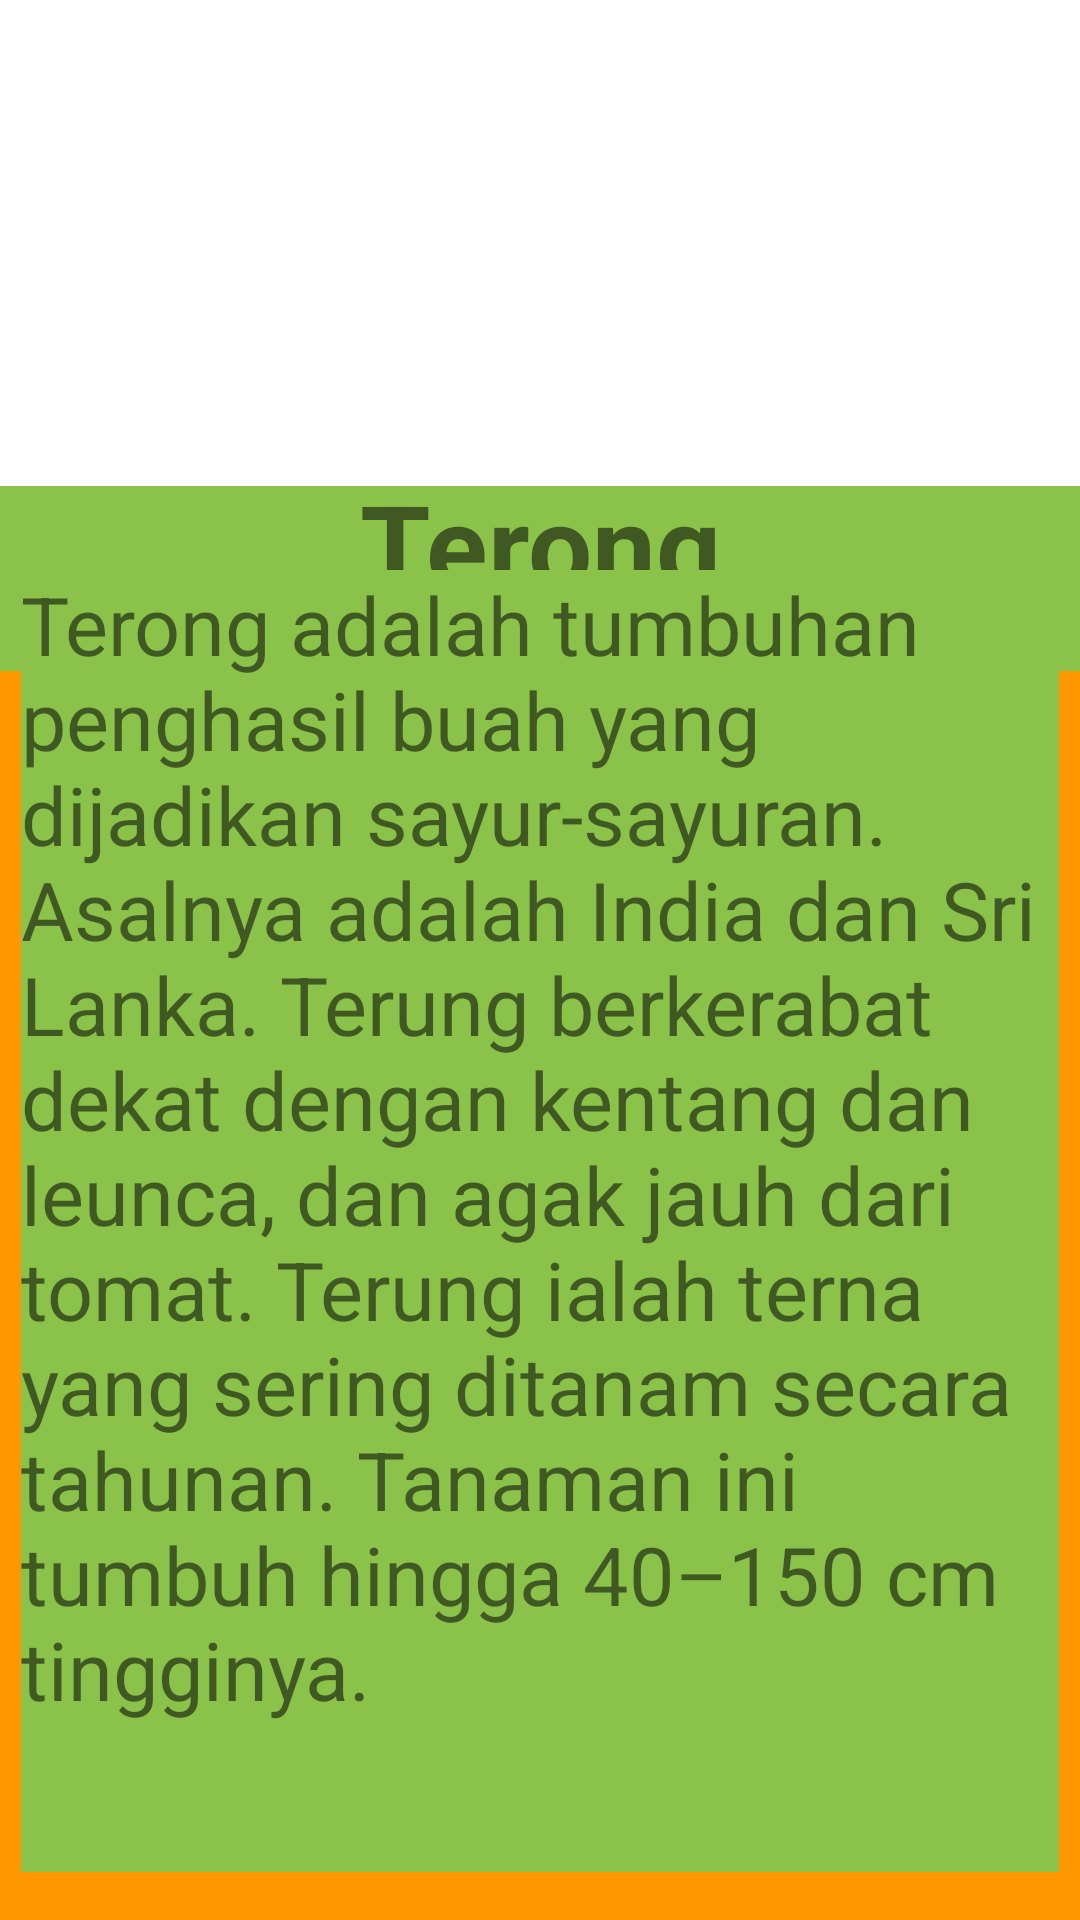

This screen was rendered from an Android layout file. Write that file and the resources it references.
<!-- AndroidManifest.xml: application theme Theme.Lailatulrisa_PPLG1 -->
<!-- res/layout/activity_terong.xml -->
<?xml version="1.0" encoding="utf-8"?>
<androidx.constraintlayout.widget.ConstraintLayout xmlns:android="http://schemas.android.com/apk/res/android"
    xmlns:app="http://schemas.android.com/apk/res-auto"
    xmlns:tools="http://schemas.android.com/tools"
    android:layout_width="match_parent"
    android:layout_height="match_parent"
    android:background="#FF9800"
    tools:context=".terong">

    <TextView
        android:id="@+id/textView5"
        android:layout_width="match_parent"
        android:layout_height="85dp"
        android:background="#8BC34A"
        android:gravity="center"
        android:text="Terong"
        android:textStyle="bold"
        android:textSize="38dp"
        app:layout_constraintBottom_toBottomOf="parent"
        app:layout_constraintEnd_toEndOf="parent"
        app:layout_constraintHorizontal_bias="0.0"
        app:layout_constraintStart_toStartOf="parent"
        app:layout_constraintTop_toTopOf="parent"
        app:layout_constraintVertical_bias="0.25" />

    <ImageView
        android:id="@+id/imageView5"
        android:layout_width="match_parent"
        android:layout_height="162dp"
        android:background="@color/white"
        app:layout_constraintBottom_toBottomOf="parent"
        app:layout_constraintEnd_toEndOf="parent"
        app:layout_constraintHorizontal_bias="0.0"
        app:layout_constraintStart_toStartOf="parent"
        app:layout_constraintTop_toTopOf="parent"
        app:layout_constraintVertical_bias="0.0"
        app:srcCompat="@drawable/terong" />

    <TextView
        android:id="@+id/textView11"
        android:layout_width="346dp"
        android:layout_height="434dp"
        android:layout_marginBottom="16dp"
        android:background="#8BC34A"
        android:text="Terong adalah tumbuhan penghasil buah yang dijadikan sayur-sayuran. Asalnya adalah India dan Sri Lanka. Terung berkerabat dekat dengan kentang dan leunca, dan agak jauh dari tomat. Terung ialah terna yang sering ditanam secara tahunan. Tanaman ini tumbuh hingga 40–150 cm tingginya."
        android:textSize="27dp"
        app:layout_constraintBottom_toBottomOf="parent"
        app:layout_constraintEnd_toEndOf="parent"
        app:layout_constraintHorizontal_bias="0.492"
        app:layout_constraintStart_toStartOf="parent"
        app:layout_constraintTop_toBottomOf="@+id/textView10"
        app:layout_constraintVertical_bias="0.362" />

</androidx.constraintlayout.widget.ConstraintLayout>
<!-- resources referenced by this layout -->
<resources>
  <style name="Theme.Lailatulrisa_PPLG1" parent="Theme.MaterialComponents.DayNight.DarkActionBar">
          
          <item name="colorPrimary">@color/purple_500</item>
          <item name="colorPrimaryVariant">@color/purple_700</item>
          <item name="colorOnPrimary">@color/white</item>
          
          <item name="colorSecondary">@color/teal_200</item>
          <item name="colorSecondaryVariant">@color/teal_700</item>
          <item name="colorOnSecondary">@color/black</item>
          
          <item name="android:statusBarColor" tools:targetApi="21">?attr/colorPrimaryVariant</item>
          
      </style>
  <!-- not gathered from this repository: default colours our renderer supplied (Android Studio template values) -->
  <color name="purple_500">#FF6200EE</color>
  <color name="purple_700">#FF3700B3</color>
  <color name="teal_200">#FF03DAC5</color>
  <color name="teal_700">#FF018786</color>
  <color name="black">#FF000000</color>
  <color name="white">#FFFFFFFF</color>
</resources>
